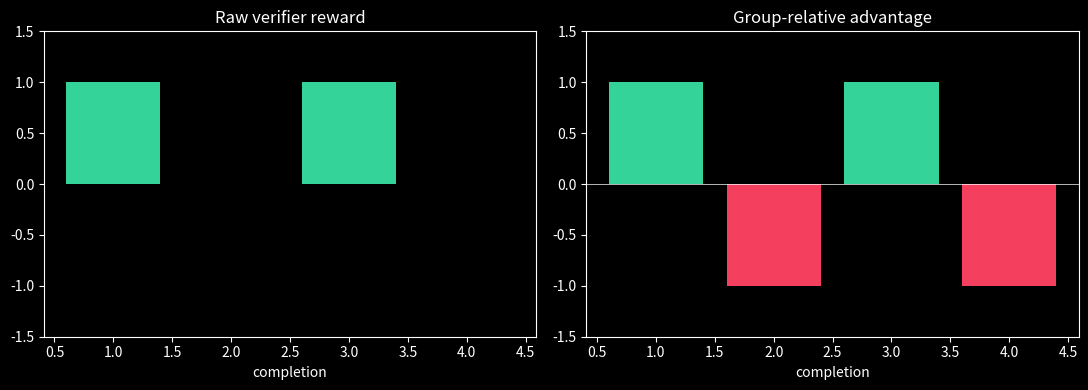
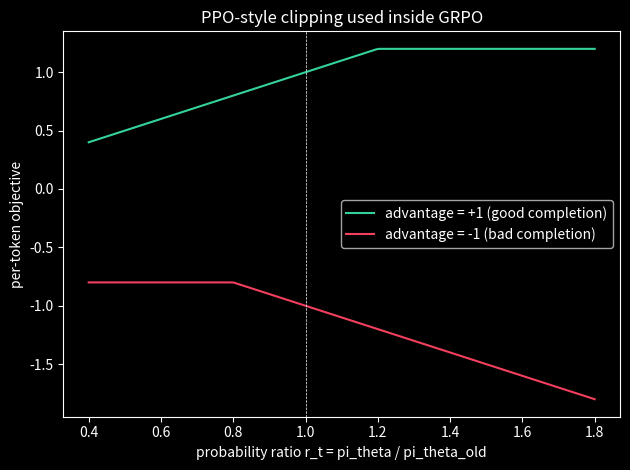

Write Python code to recreate these figures, in order. (Note: this script raises an exception after producing the figures.)
import numpy as np
import matplotlib.pyplot as plt
plt.style.use('dark_background')
rng = np.random.default_rng(0)

def group_relative_advantage(rewards, eps=1e-8):
    rewards = np.asarray(rewards, dtype=float)
    mean, std = rewards.mean(), rewards.std()
    return (rewards - mean) / (std + eps)

# Four completions for one math prompt: verifier reward is 1 (correct) or 0 (incorrect)
rewards = np.array([1.0, 0.0, 1.0, 0.0])
advantages = group_relative_advantage(rewards)
for i, (r, a) in enumerate(zip(rewards, advantages), 1):
    print(f"completion {i}: reward={r:.1f}  advantage={a:+.2f}")

fig, axes = plt.subplots(1, 2, figsize=(11, 4))
colors = ['#34d399' if r > 0 else '#f43f5e' for r in rewards]
axes[0].bar(range(1, 5), rewards, color=colors)
axes[0].set_title('Raw verifier reward'); axes[0].set_xlabel('completion'); axes[0].set_ylim(-1.5, 1.5)
axes[1].bar(range(1, 5), advantages, color=colors)
axes[1].axhline(0, color='white', lw=0.5)
axes[1].set_title('Group-relative advantage'); axes[1].set_xlabel('completion'); axes[1].set_ylim(-1.5, 1.5)
plt.tight_layout(); plt.show()
print("Group normalization turns flat 0/1 rewards into a signed push: up for correct, down for incorrect.")

uniform_rewards = np.array([1.0, 1.0, 1.0, 1.0])
print('advantages when all completions agree:', group_relative_advantage(uniform_rewards))

def clipped_objective(ratios, advantage, clip_eps=0.2):
    unclipped = ratios * advantage
    clipped = np.clip(ratios, 1 - clip_eps, 1 + clip_eps) * advantage
    return np.minimum(unclipped, clipped)

ratios = np.linspace(0.4, 1.8, 200)
for adv, color, label in [(1.0, '#34d399', 'advantage = +1 (good completion)'),
                           (-1.0, '#f43f5e', 'advantage = -1 (bad completion)')]:
    obj = clipped_objective(ratios, adv)
    plt.plot(ratios, obj, color=color, label=label)
plt.axvline(1.0, color='white', lw=0.5, ls='--')
plt.xlabel('probability ratio r_t = pi_theta / pi_theta_old'); plt.ylabel('per-token objective')
plt.title('PPO-style clipping used inside GRPO'); plt.legend(); plt.tight_layout(); plt.show()
print("For a good completion the objective flattens once r_t > 1+eps: no reward for pushing the ratio further.")
print("For a bad completion it flattens once r_t < 1-eps: no extra penalty for already having suppressed it.")

def kl_penalty(p, q, eps=1e-12):
    p = np.asarray(p, dtype=float)
    q = np.asarray(q, dtype=float)
    # TODO(you): return the KL divergence D_KL(p || q) = sum(p * log(p/q))
    return ...

policy = np.array([0.7, 0.2, 0.1])
reference = np.array([0.5, 0.3, 0.2])
same = np.array([0.7, 0.2, 0.1])

result = kl_penalty(policy, reference)
if result is not None:
    print('KL(policy || reference) =', result)
    print('KL(policy || policy)   =', kl_penalty(policy, same))
    assert kl_penalty(policy, same) < 1e-9
    assert result > 0
    print('Looks right: zero when distributions match, positive otherwise.')
